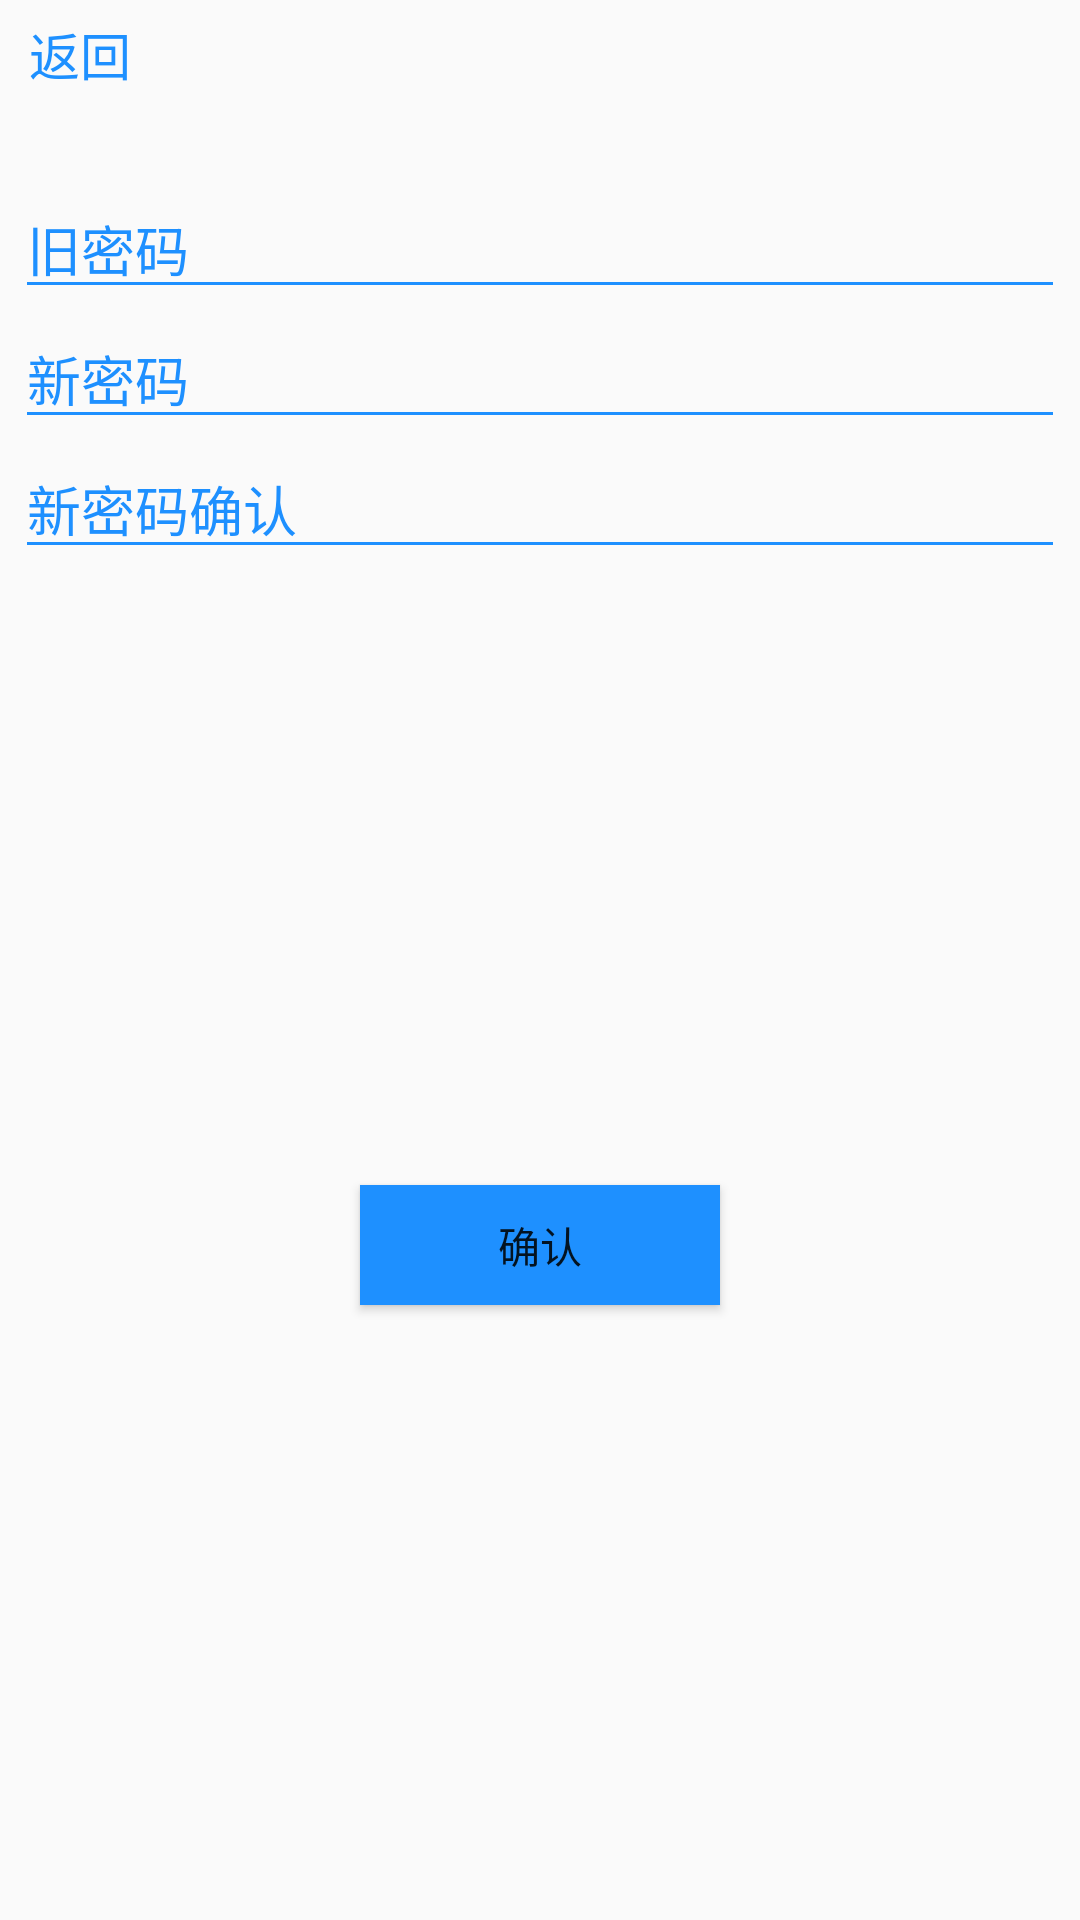

Layout XML and referenced resources for this Android screen:
<!-- AndroidManifest.xml: application theme AppTheme -->
<!-- res/layout/activity_change_password.xml -->
<?xml version="1.0" encoding="utf-8"?>
<androidx.constraintlayout.widget.ConstraintLayout xmlns:android="http://schemas.android.com/apk/res/android"
    xmlns:app="http://schemas.android.com/apk/res-auto"
    xmlns:tools="http://schemas.android.com/tools"
    android:layout_width="match_parent"
    android:layout_height="match_parent"
    tools:context=".activity.PasswordChangeActivity">

    <TextView
        android:id="@+id/change_password_back"
        android:layout_width="wrap_content"
        android:layout_height="30dp"
        android:gravity="center_vertical"
        android:text="返回"
        android:textColor="#1E90FF"
        android:textSize="17sp"
        app:layout_constraintBottom_toTopOf="@+id/change_password_old"
        app:layout_constraintEnd_toEndOf="parent"
        app:layout_constraintHorizontal_bias="0.03"
        app:layout_constraintStart_toStartOf="parent"
        app:layout_constraintTop_toTopOf="parent"
        app:layout_constraintVertical_bias="0.1" />


    <EditText
        android:id="@+id/change_password_old"
        android:layout_width="350dp"
        android:layout_height="wrap_content"
        android:hint="旧密码"
        android:inputType="textPassword"
        android:lines="1"
        android:textColorHint="#1E90FF"
        android:theme="@style/MyEditText"
        app:layout_constraintBottom_toBottomOf="parent"
        app:layout_constraintEnd_toEndOf="parent"
        app:layout_constraintStart_toStartOf="parent"
        app:layout_constraintTop_toTopOf="parent"
        app:layout_constraintVertical_bias="0.1" />

    <EditText
        android:id="@+id/change_password_new"
        android:layout_width="350dp"
        android:layout_height="wrap_content"
        android:hint="新密码"
        android:inputType="textPassword"
        android:lines="1"
        android:textColorHint="#1E90FF"
        android:theme="@style/MyEditText"
        app:layout_constraintBottom_toBottomOf="parent"
        app:layout_constraintEnd_toEndOf="parent"
        app:layout_constraintStart_toStartOf="parent"
        app:layout_constraintTop_toBottomOf="@+id/change_password_old"
        app:layout_constraintVertical_bias="0.0" />

    <EditText
        android:id="@+id/change_password_new_confirm"
        android:layout_width="350dp"
        android:layout_height="wrap_content"
        android:hint="新密码确认"
        android:inputType="textPassword"
        android:lines="1"
        android:textColorHint="#1E90FF"
        android:theme="@style/MyEditText"
        app:layout_constraintBottom_toBottomOf="parent"
        app:layout_constraintEnd_toEndOf="parent"
        app:layout_constraintStart_toStartOf="parent"
        app:layout_constraintTop_toBottomOf="@+id/change_password_new"
        app:layout_constraintVertical_bias="0.0" />

    <Button
        android:id="@+id/change_password_btn"
        android:layout_width="120dp"
        android:layout_height="40dp"
        android:background="#1E90FF"
        android:text="确认"
        app:layout_constraintBottom_toBottomOf="parent"
        app:layout_constraintEnd_toEndOf="parent"
        app:layout_constraintStart_toStartOf="parent"
        app:layout_constraintTop_toBottomOf="@+id/change_password_new_confirm"
        app:layout_constraintVertical_bias="0.5" />

</androidx.constraintlayout.widget.ConstraintLayout>
<!-- resources referenced by this layout -->
<resources>
  <style name="MyEditText" parent="Theme.AppCompat.Light">
          <item name="colorControlNormal">#1E90FF</item>
          <item name="colorControlActivated">#1E90FF</item>
      </style>
  <style name="AppTheme" parent="Theme.AppCompat.Light.NoActionBar">
          
          <item name="colorPrimary">#1E90FF</item>
          <item name="colorPrimaryDark">#1E90FF</item>
          <item name="colorAccent">@color/colorAccent</item>
      </style>
  <color name="colorAccent">#1E90FF</color>
</resources>
